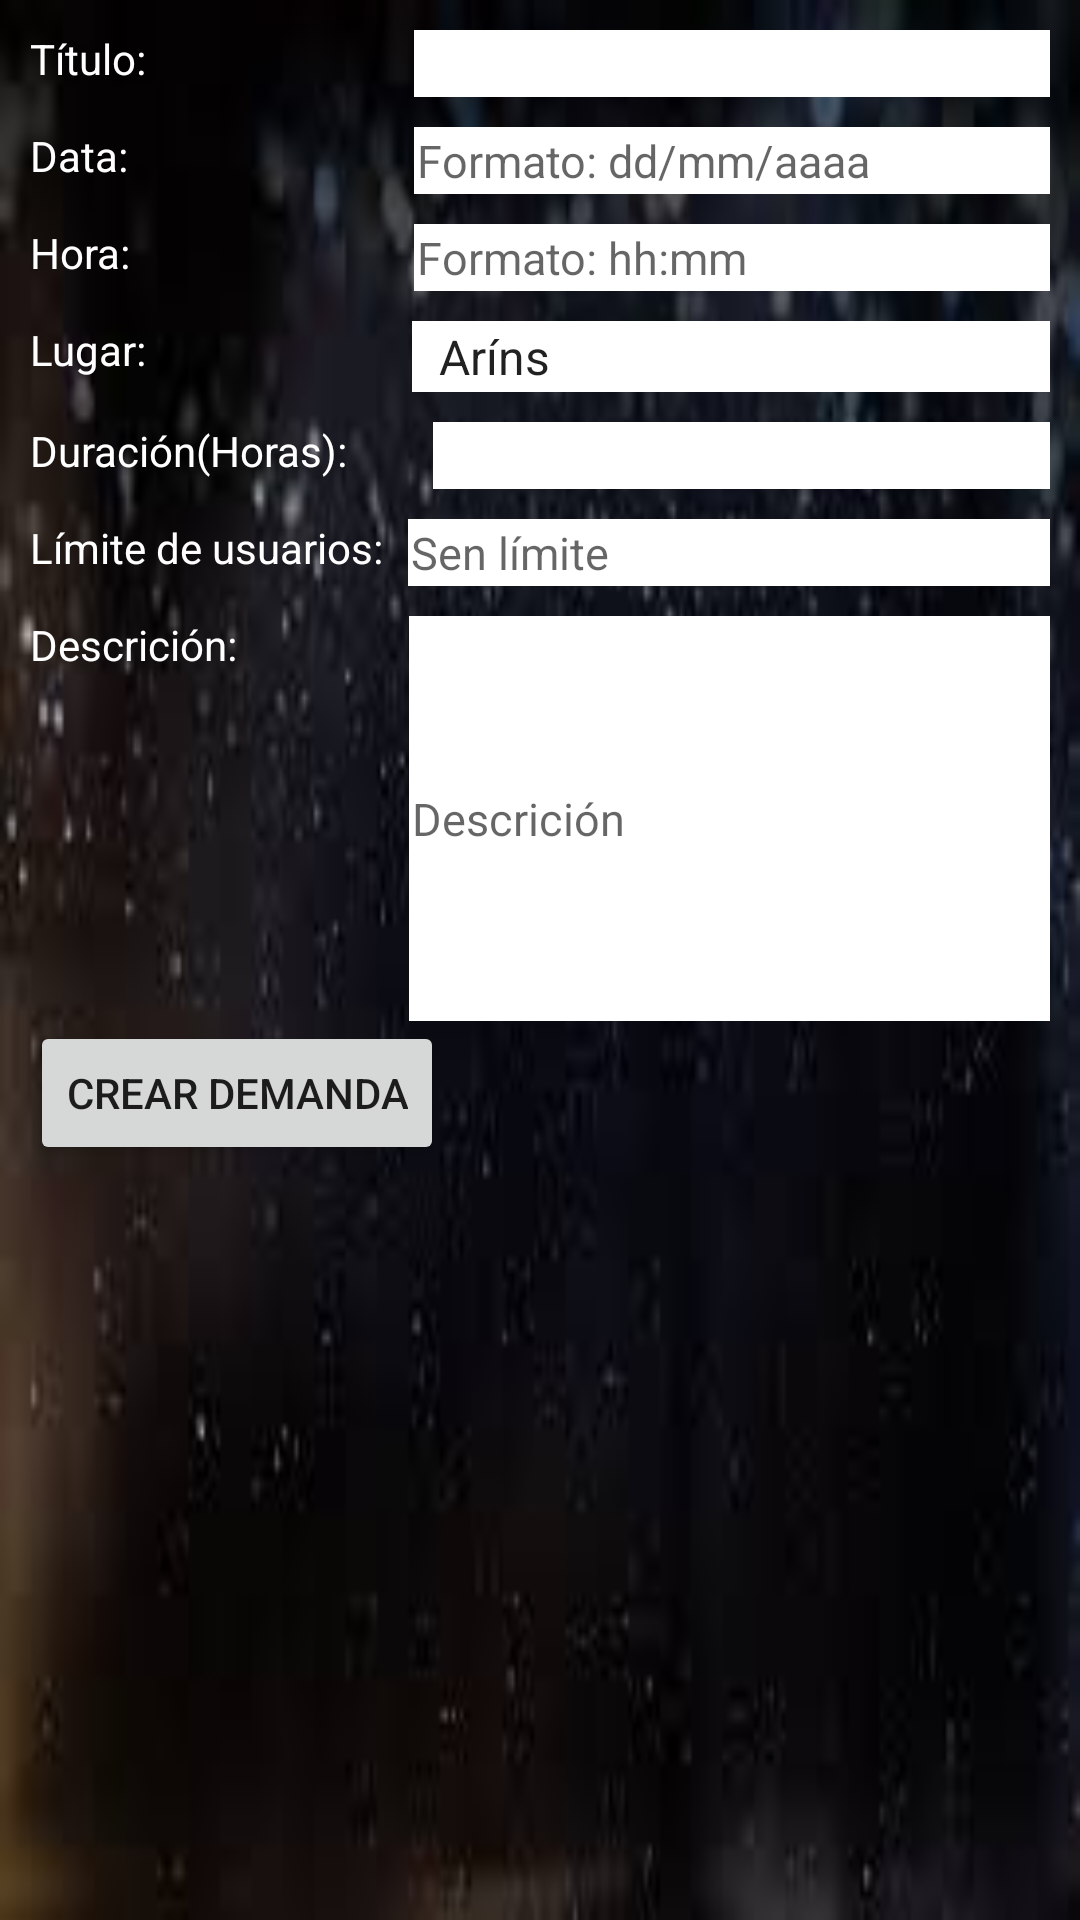

The Android layout XML behind this screen, and the referenced resources:
<!-- AndroidManifest.xml: application theme Theme.Temporalis -->
<!-- res/layout/activity_crear_demandas.xml -->
<?xml version="1.0" encoding="utf-8"?>
<RelativeLayout xmlns:android="http://schemas.android.com/apk/res/android"
    android:layout_width="match_parent"
    android:layout_height="match_parent"
    android:background="@drawable/degrade"
    android:padding="10dp">

    <RelativeLayout
        android:layout_width="match_parent"
        android:layout_height="wrap_content"
        android:orientation="horizontal"
        android:id="@+id/llTitulo">
        <TextView
            android:layout_width="wrap_content"
            android:layout_height="wrap_content"
            android:textColor="@color/white"
            android:text="Título: "
            android:id="@+id/txtTitulo"/>

        <EditText
            android:id="@+id/eTextDemTitulo"
            android:layout_width="match_parent"
            android:layout_height="wrap_content"
            android:layout_alignParentTop="true"
            android:layout_marginStart="86dp"
            android:layout_marginLeft="86dp"
            android:layout_marginTop="0dp"
            android:textSize="15dp"
            android:layout_toRightOf="@id/txtTitulo"
            android:background="@drawable/boton_redondo" />
    </RelativeLayout>
    <RelativeLayout
        android:layout_width="match_parent"
        android:layout_height="wrap_content"
        android:orientation="horizontal"
        android:id="@+id/llData"
        android:paddingTop="10dp"
        android:layout_below="@id/llTitulo" >
        <TextView
            android:layout_width="wrap_content"
            android:layout_height="wrap_content"
            android:textColor="@color/white"
            android:text="Data: "
            android:id="@+id/txtData"/>

        <EditText
            android:id="@+id/eTextDemData"
            android:layout_width="264dp"
            android:layout_height="wrap_content"
            android:layout_gravity="center_horizontal"
            android:layout_marginStart="92dp"
            android:layout_marginLeft="92dp"
            android:textSize="15dp"
            android:layout_toRightOf="@id/txtData"
            android:background="@drawable/boton_redondo"
            android:hint="Formato: dd/mm/aaaa"
            android:inputType="date" />
    </RelativeLayout>
    <RelativeLayout
        android:layout_width="match_parent"
        android:layout_height="wrap_content"
        android:orientation="horizontal"
        android:paddingTop="10dp"
        android:id="@+id/llHora"
        android:layout_below="@+id/llData">
        <TextView
            android:layout_width="wrap_content"
            android:layout_height="wrap_content"
            android:textColor="@color/white"
            android:text="Hora: "
            android:id="@+id/txtHora"/>

        <EditText
            android:id="@+id/eTextDemHora"
            android:layout_width="264dp"
            android:layout_height="wrap_content"
            android:layout_gravity="center_horizontal"
            android:layout_marginStart="90.5dp"
            android:layout_marginLeft="91dp"
            android:layout_toRightOf="@id/txtHora"
            android:background="@drawable/boton_redondo"
            android:hint="Formato: hh:mm"
            android:textSize="15dp"
            android:inputType="datetime" />
    </RelativeLayout>
    <RelativeLayout
        android:layout_width="match_parent"
        android:layout_height="wrap_content"
        android:orientation="horizontal"
        android:paddingTop="10dp"
        android:id="@+id/llLugar"
        android:layout_below="@id/llHora">
        <TextView
            android:layout_width="wrap_content"
            android:layout_height="wrap_content"
            android:textColor="@color/white"
            android:text="Lugar: "
            android:id="@+id/txtLugar"/>

        <Spinner
            android:id="@+id/eDemLugar"
            android:layout_width="265dp"
            android:layout_height="wrap_content"
            android:layout_gravity="center_horizontal"
            android:layout_marginLeft="85dp"
            android:layout_toRightOf="@id/txtLugar"
            android:textSize="15dp"
            android:background="@drawable/boton_redondo"
            android:entries="@array/parroquias" />
    </RelativeLayout>

    <RelativeLayout
        android:layout_width="match_parent"
        android:layout_height="wrap_content"
        android:orientation="horizontal"
        android:paddingTop="10dp"
        android:id="@+id/llDuracion"
        android:layout_below="@+id/llLugar">
        <TextView
            android:layout_width="wrap_content"
            android:layout_height="wrap_content"
            android:textColor="@color/white"
            android:text="Duración(Horas): "
            android:id="@+id/txtDuracion"/>

        <EditText
            android:id="@+id/eTextDemTempo"
            android:layout_width="264dp"
            android:layout_height="wrap_content"
            android:layout_gravity="center_horizontal"
            android:layout_marginStart="18dp"
            android:layout_marginLeft="25dp"
            android:textSize="15dp"
            android:inputType="number"
            android:layout_toRightOf="@id/txtDuracion"
            android:background="@drawable/boton_redondo" />
    </RelativeLayout>

    <RelativeLayout
        android:layout_width="match_parent"
        android:layout_height="wrap_content"
        android:orientation="horizontal"
        android:id="@+id/llMaxUsers"
        android:paddingTop="10dp"
        android:layout_below="@+id/llDuracion">
        <TextView
            android:layout_width="wrap_content"
            android:layout_height="wrap_content"
            android:textColor="@color/white"
            android:id="@+id/txtLimite"
            android:text="Límite de usuarios: "/>

        <EditText
            android:id="@+id/eDemMaxUsers"
            android:layout_width="266dp"
            android:layout_height="wrap_content"
            android:layout_gravity="center_horizontal"
            android:layout_marginStart="5dp"
            android:layout_marginLeft="5dp"
            android:textSize="15dp"
            android:inputType="number"
            android:layout_toRightOf="@id/txtLimite"
            android:background="@drawable/boton_redondo"
            android:hint="Sen límite" />
    </RelativeLayout>

    <RelativeLayout
        android:layout_width="match_parent"
        android:layout_height="wrap_content"
        android:orientation="horizontal"
        android:paddingTop="10dp"
        android:id="@+id/llDescricion"
        android:layout_below="@id/llMaxUsers">
        <TextView
            android:layout_width="wrap_content"
            android:layout_height="wrap_content"
            android:textColor="@color/white"
            android:text="Descrición: "
            android:id="@+id/txtDescricion"/>

        <EditText
            android:id="@+id/eTextDemDescricion"
            android:layout_width="266dp"
            android:layout_height="135dp"
            android:layout_gravity="center_horizontal"
            android:layout_marginStart="54dp"
            android:layout_marginLeft="54dp"
            android:textSize="15dp"
            android:layout_toRightOf="@id/txtDescricion"
            android:background="@drawable/boton_redondo"
            android:hint="Descrición" />

    </RelativeLayout>

    <Button
        android:layout_width="wrap_content"
        android:layout_height="wrap_content"
        android:text="Crear Demanda"
        android:paddingTop="10dp"
        android:id="@+id/btnCrearDem"
        android:layout_gravity="center_horizontal"
        android:layout_below="@id/llDescricion"/>

</RelativeLayout>
<!-- resources referenced by this layout -->
<resources>
  <string-array name="parroquias">
          <item>Aríns</item>
          <item>Bando</item>
          <item>Barciela</item>
          <item>Busto</item>
          <item>O Castiñeiriño</item>
          <item>César</item>
          <item>Conxo</item>
          <item>Eixo</item>
          <item>Enfesta</item>
          <item>Fecha</item>
          <item>Figueiras</item>
          <item>Grixoa</item>
          <item>Laraño</item>
          <item>Marantes</item>
          <item>Marrozos</item>
          <item>Nemenzo</item>
          <item>A Peregrina</item>
          <item>Sabugueira</item>
          <item>Santiago(Cidade)</item>
          <item>Sar</item>
          <item>Verdía</item>
          <item>Vidán</item>
          <item>Villestro</item>
      </string-array>
  <color name="white">#FFFFFFFF</color>
  <!-- drawable boton_redondo (drawable) -->
  <?xml version="1.0" encoding="utf-8"?>
  <shape xmlns:android="http://schemas.android.com/apk/res/android" android:shape="rectangle">
      <solid android:color="#ffffff"/>
      <stroke android:width="0dp"
          android:color="#ff000000"/>
      <padding android:left="1dp"
          android:top="1dp"
          android:right="1dp"
          android:bottom="1dp"/>
      <corners android:radius="0px"/>
  </shape>
  <!-- drawable degrade: jpg bitmap (drawable, 4357 bytes) -->
  <style name="Theme.Temporalis" parent="Theme.MaterialComponents.DayNight.DarkActionBar">
          
          <item name="colorPrimary">@color/purple_500</item>
          <item name="colorPrimaryVariant">@color/purple_700</item>
          <item name="colorOnPrimary">@color/white</item>
          
          <item name="colorSecondary">@color/teal_200</item>
          <item name="colorSecondaryVariant">@color/teal_700</item>
          <item name="colorOnSecondary">@color/black</item>
          
          <item name="android:statusBarColor" tools:targetApi="l">?attr/colorPrimaryVariant</item>
          
      </style>
  <color name="purple_500">#FF6200EE</color>
  <color name="purple_700">#FF3700B3</color>
  <color name="teal_200">#FF03DAC5</color>
  <color name="teal_700">#FF018786</color>
  <color name="black">#FF000000</color>
</resources>
